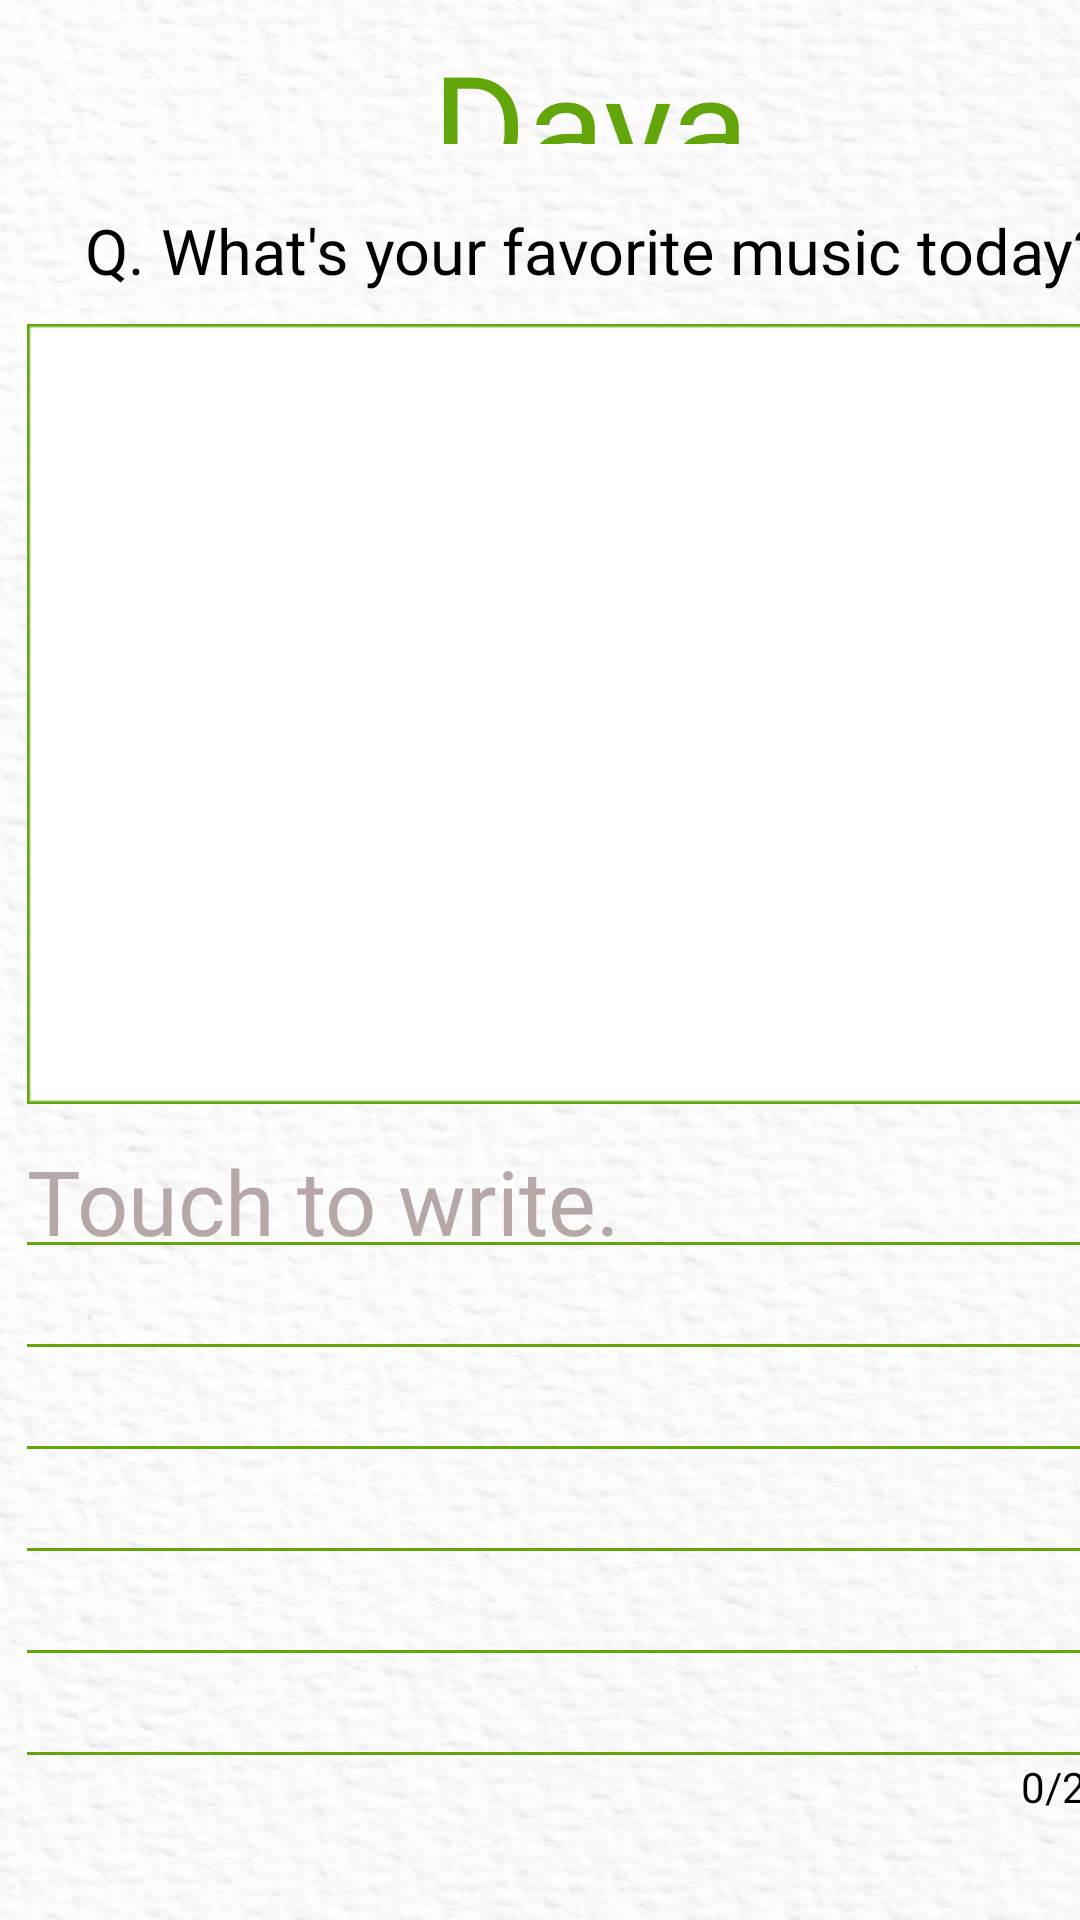

Android layout source for this screen:
<!-- AndroidManifest.xml: application theme Theme.AppCompat.NoActionBar -->
<!-- res/layout/activity_show_ques.xml -->
<?xml version="1.0" encoding="utf-8"?>
<LinearLayout xmlns:android="http://schemas.android.com/apk/res/android"
    xmlns:app="http://schemas.android.com/apk/res-auto"
    xmlns:tools="http://schemas.android.com/tools"
    android:id="@+id/pixel_3a_"
    android:layout_width="match_parent"
    android:layout_height="match_parent"
    android:clipToOutline="true"
    tools:context=".showQuesActivity"
    android:background="@drawable/image_11">

    <FrameLayout
        android:layout_width="match_parent"
        android:layout_height="match_parent">

        

        
        <TextView
            android:id="@+id/q_what_s_yo2"
            android:layout_width="340dp"
            android:layout_height="29dp"
            android:autoSizeTextType="uniform"
            android:layout_alignParentLeft="true"
            android:layout_alignParentTop="true"
            android:layout_marginLeft="28dp"
            android:layout_marginTop="69dp"
            android:fontFamily="@font/font1"
            android:gravity="center"
            android:text="@string/question"
            android:textColor="#000000"
            android:textSize="28sp" />

        <TextView
            android:id="@+id/dayary"
            android:layout_width="108dp"
            android:layout_height="39dp"
            android:layout_alignParentLeft="true"
            android:layout_alignParentTop="true"
            android:layout_marginLeft="144dp"
            android:layout_marginTop="9dp"
            android:fontFamily="@font/font1"
            android:gravity="center_vertical"
            android:text="@string/dayary"
            android:textAppearance="@style/dayary"
            android:textColor="#62A60C"
            android:textSize="48dp" />

        
        <ImageView
            android:id="@+id/rectangle_1"
            android:layout_width="372dp"
            android:layout_height="260dp"
            android:layout_marginLeft="9dp"
            android:layout_marginTop="108dp"
            android:adjustViewBounds="true"
            android:background="@drawable/rectangle_1"
            android:scaleType="fitXY" />


        
        <TextView
            android:id="@+id/today_i_am_"
            android:layout_width="376dp"
            android:layout_height="205dp"
            android:layout_alignParentLeft="true"
            android:layout_alignParentTop="true"
            android:layout_marginLeft="9dp"
            android:layout_marginTop="380dp"
            android:background="@null"
            android:fontFamily="@font/font1"
            android:gravity="top"
            android:hint="@string/todayimhappy"
            android:lineSpacingExtra="4dp"
            android:maxLength="200"
            android:textColor="#000000"
            android:textColorHint="#B7A8A8"
            android:textSize="30sp" />

        <ImageView
            android:id="@+id/line_5"
            android:layout_width="372dp"
            android:layout_height="1dp"
            android:layout_alignParentLeft="true"
            android:layout_alignParentTop="true"
            android:layout_marginLeft="9dp"
            android:layout_marginTop="414dp"
            android:background="@drawable/line_1" />

        
        <ImageView
            android:id="@+id/line_6"
            android:layout_width="372dp"
            android:layout_height="1dp"
            android:layout_alignParentLeft="true"
            android:layout_alignParentTop="true"
            android:layout_marginLeft="9dp"
            android:layout_marginTop="448dp"
            android:background="@drawable/line_1" />

        
        <ImageView
            android:id="@+id/line_7"
            android:layout_width="372dp"
            android:layout_height="1dp"
            android:layout_alignParentLeft="true"
            android:layout_alignParentTop="true"
            android:layout_marginLeft="9dp"
            android:layout_marginTop="482dp"
            android:background="@drawable/line_1" />

        
        <ImageView
            android:id="@+id/line_8"
            android:layout_width="372dp"
            android:layout_height="1dp"
            android:layout_alignParentLeft="true"
            android:layout_alignParentTop="true"
            android:layout_marginLeft="9dp"
            android:layout_marginTop="516dp"
            android:background="@drawable/line_1" />

        
        <ImageView
            android:id="@+id/line_9"
            android:layout_width="372dp"
            android:layout_height="1dp"
            android:layout_alignParentLeft="true"
            android:layout_alignParentTop="true"
            android:layout_marginLeft="9dp"
            android:layout_marginTop="550dp"
            android:background="@drawable/line_1" />

        
        <View
            android:id="@+id/line_10"
            android:layout_width="372dp"
            android:layout_height="1dp"
            android:layout_alignParentLeft="true"
            android:layout_marginLeft="9dp"
            android:layout_alignParentTop="true"
            android:layout_marginTop="584dp"
            android:background="@drawable/line_1"
            />

        
        <TextView
            android:id="@+id/some_id"
            android:layout_width="52dp"
            android:layout_height="21dp"
            android:layout_alignParentLeft="true"
            android:layout_alignParentTop="true"
            android:layout_marginLeft="333dp"
            android:layout_marginTop="585dp"
            android:fontFamily="@font/font1"
            android:gravity="center"
            android:text="0/200"
            android:textColor="#000000" />

        

        

        
        <View
            android:id="@+id/bottom_line"
            android:layout_width="match_parent"
            android:layout_height="1dp"
            android:layout_alignParentLeft="true"
            android:layout_alignParentTop="true"
            android:layout_alignParentEnd="true"
            android:layout_alignParentRight="true"
            android:layout_marginLeft="4dp"
            android:layout_marginTop="646dp"
            android:layout_marginEnd="1dp"
            android:layout_marginRight="4dp"
            android:background="@drawable/line_1" />
        
        <View
            android:id="@+id/icons8_home"
            android:layout_width="45dp"
            android:layout_height="45dp"
            android:layout_alignParentLeft="true"
            android:layout_marginLeft="20dp"
            android:layout_alignParentTop="true"
            android:layout_marginTop="660dp"
            android:background="@drawable/home_icon_unselected"
            android:clickable="true"
            android:focusable="true"
            />

        
        <View
            android:id="@+id/icons8_penc"
            android:layout_width="45dp"
            android:layout_height="45dp"
            android:layout_alignParentLeft="true"
            android:layout_marginLeft="97dp"
            android:layout_alignParentTop="true"
            android:layout_marginTop="660dp"
            android:background="@drawable/pencil_icon_unselected"
            android:clickable="true"
            android:focusable="true"
            />

        
        <View
            android:id="@+id/icons8_jour"
            android:layout_width="45dp"
            android:layout_height="45dp"
            android:layout_alignParentLeft="true"
            android:layout_marginLeft="174dp"
            android:layout_alignParentTop="true"
            android:layout_marginTop="660dp"
            android:background="@drawable/diary_icon_selected"
            android:clickable="true"
            android:focusable="true"
            />

        
        <View
            android:id="@+id/icons8_cale"
            android:layout_width="45dp"
            android:layout_height="45dp"
            android:layout_alignParentLeft="true"
            android:layout_marginLeft="251dp"
            android:layout_alignParentTop="true"
            android:layout_marginTop="660dp"
            android:background="@drawable/calendar_icon_unselected"
            android:clickable="true"
            android:focusable="true"
            />

        
        <View
            android:id="@+id/icons8_loca"
            android:layout_width="45dp"
            android:layout_height="45dp"
            android:layout_alignParentLeft="true"
            android:layout_marginLeft="328dp"
            android:layout_alignParentTop="true"
            android:layout_marginTop="660dp"
            android:background="@drawable/map_icon_unselected"
            android:clickable="true"
            android:focusable="true"/>

    </FrameLayout>

</LinearLayout>
<!-- resources referenced by this layout -->
<resources>
  <!-- drawable calendar_icon_unselected: png bitmap (drawable-v24, 3160 bytes) -->
  <!-- drawable diary_icon_selected: png bitmap (drawable-v24, 2587 bytes) -->
  <!-- drawable home_icon_unselected: png bitmap (drawable-v24, 4569 bytes) -->
  <!-- drawable image_11: png bitmap (drawable, 209557 bytes) -->
  <!-- drawable line_1: png bitmap (drawable, 137 bytes) -->
  <!-- drawable map_icon_unselected: png bitmap (drawable-v24, 8228 bytes) -->
  <!-- drawable pencil_icon_unselected: png bitmap (drawable-v24, 5670 bytes) -->
  <!-- drawable rectangle_1: png bitmap (drawable, 1053 bytes) -->
  <string name="dayary">Dayary</string>
  <string name="question">Q. What\'s your favorite music today?</string>
  <string name="todayimhappy">Touch to write.</string>
  <style name="dayary">
  
          <item name="android:textSize">
              48sp
          </item>
  
          <item name="android:textColor">
              #62A60C
          </item>
  
      </style>
</resources>
